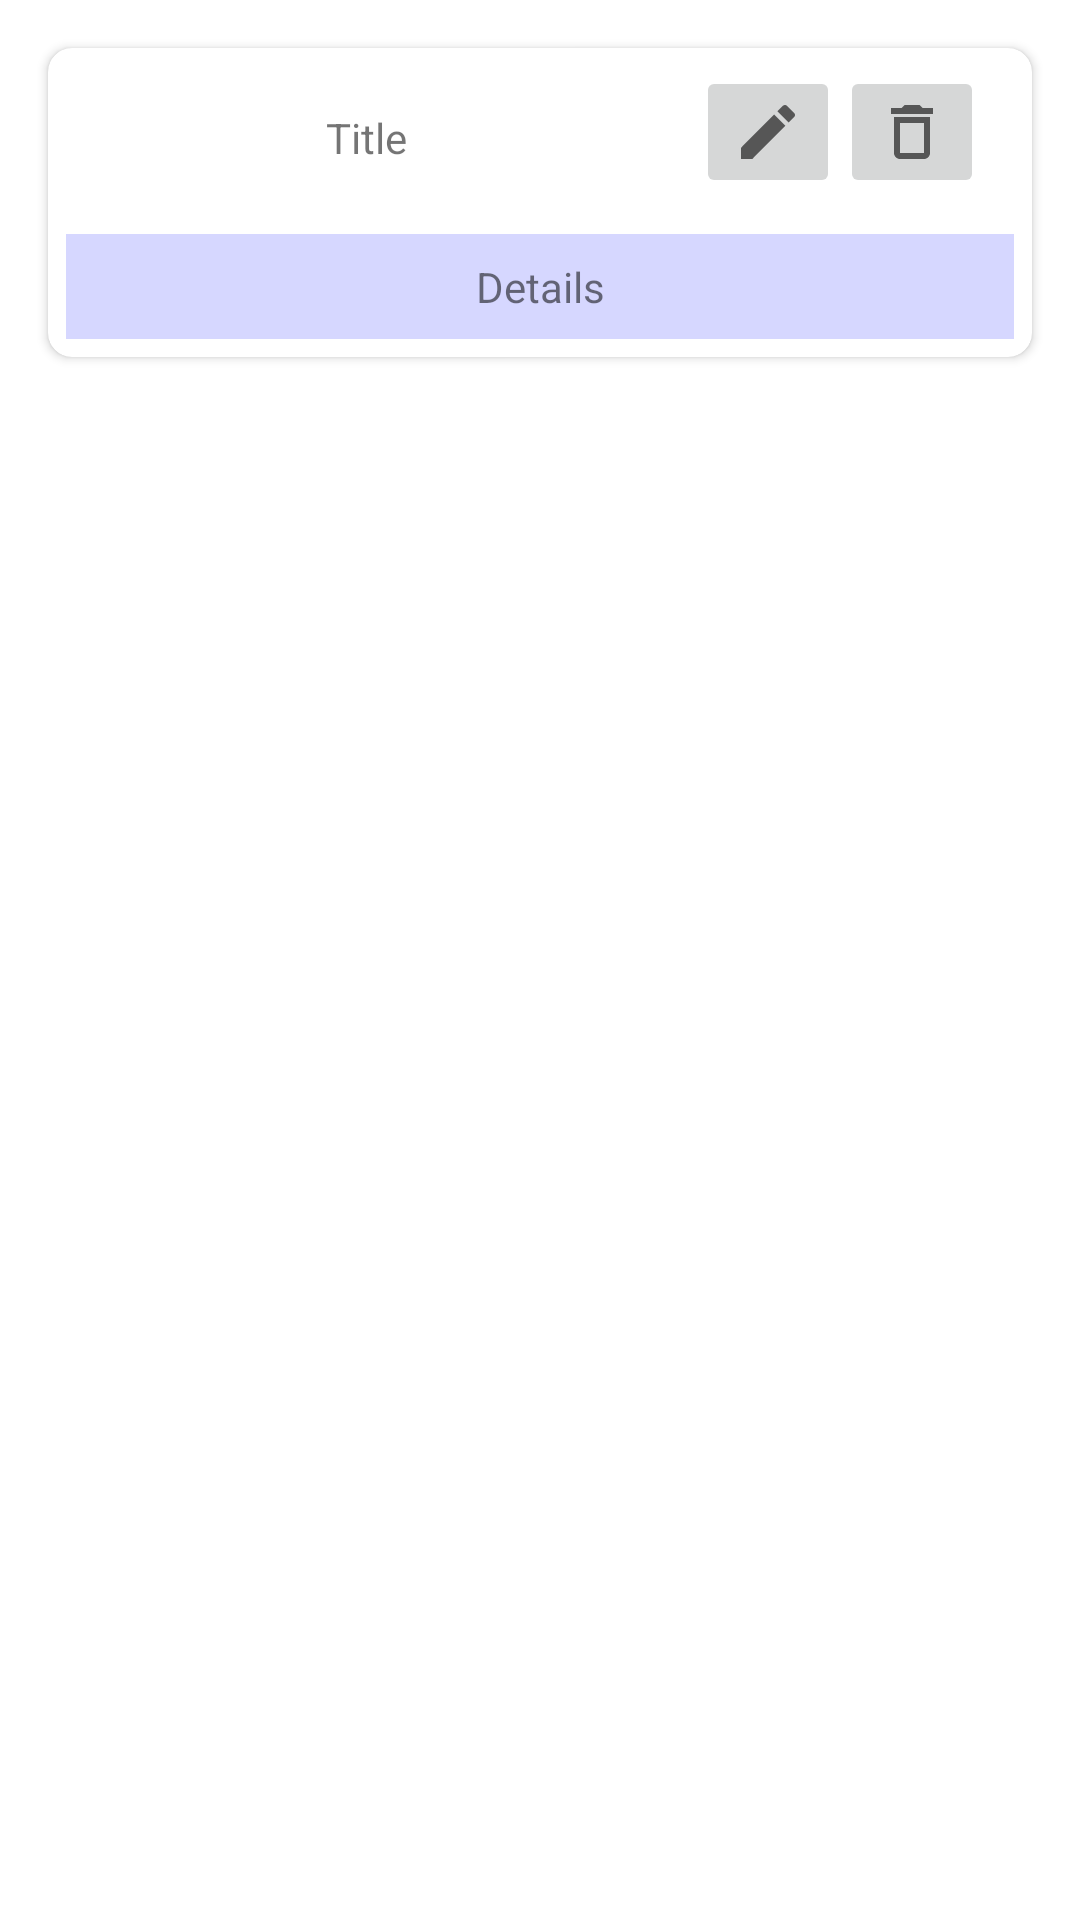

Here is an Android app screen rendered from its layout file. Give the layout XML and the strings, colors and styles it references.
<!-- AndroidManifest.xml: application theme Theme.AppStudy -->
<!-- res/layout/note_row.xml -->
<?xml version="1.0" encoding="utf-8"?>
<androidx.constraintlayout.widget.ConstraintLayout xmlns:android="http://schemas.android.com/apk/res/android"
    xmlns:app="http://schemas.android.com/apk/res-auto"
    android:layout_width="match_parent"
    android:layout_height="wrap_content"
    android:clipToPadding="false"
    android:paddingBottom="8dp">

    <androidx.cardview.widget.CardView
        android:id="@+id/cvCard"
        android:layout_width="match_parent"
        android:layout_height="wrap_content"
        android:layout_margin="16dp"
        app:cardCornerRadius="8dp"
        app:layout_constraintEnd_toEndOf="parent"
        app:layout_constraintStart_toStartOf="parent"
        app:layout_constraintTop_toTopOf="parent">

        <LinearLayout
            android:layout_width="match_parent"
            android:layout_height="match_parent"
            android:orientation="vertical">

            <LinearLayout
                android:layout_width="match_parent"
                android:layout_height="wrap_content"
                android:layout_margin="6dp"
                android:gravity="center"
                android:orientation="horizontal">

                <TextView
                    android:id="@+id/tvTitle"
                    android:layout_width="200dp"
                    android:layout_height="wrap_content"
                    android:paddingTop="4dp"
                    android:text="Title"
                    android:textAlignment="center" />
                <LinearLayout
                    android:layout_width="match_parent"
                    android:layout_height="wrap_content"
                    android:gravity="center"
                    android:orientation="horizontal">
                    <ImageButton
                        android:id="@+id/ibEditNote"
                        android:layout_width="wrap_content"
                        android:layout_height="wrap_content"
                        android:src="@drawable/edit" />

                    <ImageButton
                        android:id="@+id/ibDeleteNote"
                        android:layout_width="wrap_content"
                        android:layout_height="wrap_content"
                        android:src="@drawable/delete" />
                </LinearLayout>
            </LinearLayout>

            <TextView
                android:id="@+id/tvDetails"
                android:layout_width="match_parent"
                android:layout_height="wrap_content"
                android:layout_margin="6dp"
                android:background="#d6d7ff"
                android:padding="8dp"
                android:text="Details"
                android:textAlignment="center" />

        </LinearLayout>

    </androidx.cardview.widget.CardView>
</androidx.constraintlayout.widget.ConstraintLayout>
<!-- resources referenced by this layout -->
<resources>
  <!-- drawable delete (drawable) -->
  <?xml version="1.0" encoding="utf-8"?>
  <vector xmlns:android="http://schemas.android.com/apk/res/android"
      android:width="24dp"
      android:height="24dp"
      android:viewportWidth="24"
      android:viewportHeight="24"
      android:tint="?attr/colorControlNormal">
      <path
  
          android:fillColor="@android:color/white"
          android:pathData="M6,19c0,1.1 0.9,2 2,2h8c1.1,0 2,-0.9 2,-2L18,7L6,7v12zM8,9h8v10L8,19L8,9zM15.5,4l-1,-1h-5l-1,1L5,4v2h14L19,4z"/>
  </vector>
  <!-- drawable edit (drawable) -->
  <?xml version="1.0" encoding="utf-8"?>
  <vector xmlns:android="http://schemas.android.com/apk/res/android"
      android:width="24dp"
      android:height="24dp"
      android:viewportWidth="24"
      android:viewportHeight="24"
      android:tint="?attr/colorControlNormal">
      <path
  
          android:fillColor="@android:color/white"
          android:pathData="M3,17.25V21h3.75L17.81,9.94l-3.75,-3.75L3,17.25zM20.71,7.04c0.39,-0.39 0.39,-1.02 0,-1.41l-2.34,-2.34c-0.39,-0.39 -1.02,-0.39 -1.41,0l-1.83,1.83 3.75,3.75 1.83,-1.83z"/>
  </vector>
  <style name="Theme.AppStudy" parent="Theme.MaterialComponents.DayNight.DarkActionBar">
          
          <item name="colorPrimary">@color/purple_500</item>
          <item name="colorPrimaryVariant">@color/purple_700</item>
          <item name="colorOnPrimary">@color/white</item>
          
          <item name="colorSecondary">@color/teal_200</item>
          <item name="colorSecondaryVariant">@color/teal_700</item>
          <item name="colorOnSecondary">@color/black</item>
          
          <item name="android:statusBarColor" tools:targetApi="l">?attr/colorPrimaryVariant</item>
          
      </style>
  <!-- not gathered from this repository: default colours our renderer supplied (Android Studio template values) -->
  <color name="purple_500">#FF6200EE</color>
  <color name="purple_700">#FF3700B3</color>
  <color name="teal_200">#FF03DAC5</color>
  <color name="teal_700">#FF018786</color>
  <color name="black">#FF000000</color>
  <color name="white">#FFFFFFFF</color>
</resources>
